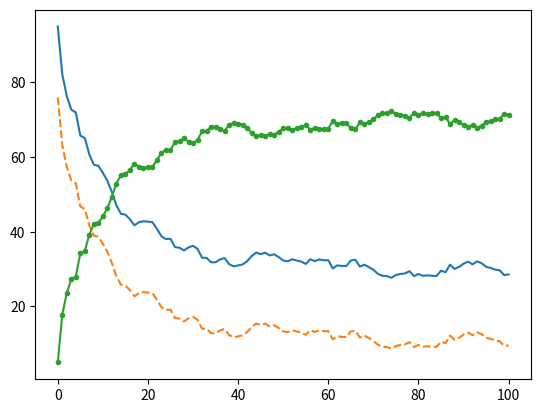

Python code for this plot:

# Importing the needed python packages
import numpy as np 
import matplotlib.pyplot as plt
from scipy.integrate import odeint
import time 
import sys
from pylab import *
from matplotlib.patches import Rectangle
# biological parameters definition
kon=0.1
koff=0.5
T=0.01
# simulation parameters definition
N=100 # number of timepoints
tmax=T*N # final time
nA = np.zeros(N+1)
nB = np.zeros(N+1)
nAB = np.zeros(N+1)
Times = np.zeros(N+1)
for i in range(0,N):  # Python starts indexing rows and columns at 0, not 1 as in the algorithm above
        Times[i] = i*T
# initialization
nA[0]=95
nB[0]=76
nAB[0]=5
# simulation of time evolution
for i in range(0,N):
    # reaction rates in the state at time t
    w1=kon*nA[i]*nB[i]
    w2=koff*nAB[i]
    # generate random number of reactions
    n1=np.random.normal(0,1, size=None)
    n2=np.random.normal(0,1, size=None) 
    # compute right hand sides:
    DeltaN=-w1*T  + w2*T-sqrt(w1*T)*n1 + sqrt(w2*T)*n2
    nA[i+1]=nA[i]+DeltaN
    nB[i+1]=nB[i]+DeltaN
    nAB[i+1]=nAB[i]-DeltaN


# plotting the results
plt.figure()
plt.plot(nA,'-')
plt.plot(nB,'--')
plt.plot(nAB,'.-')
plt.show()

